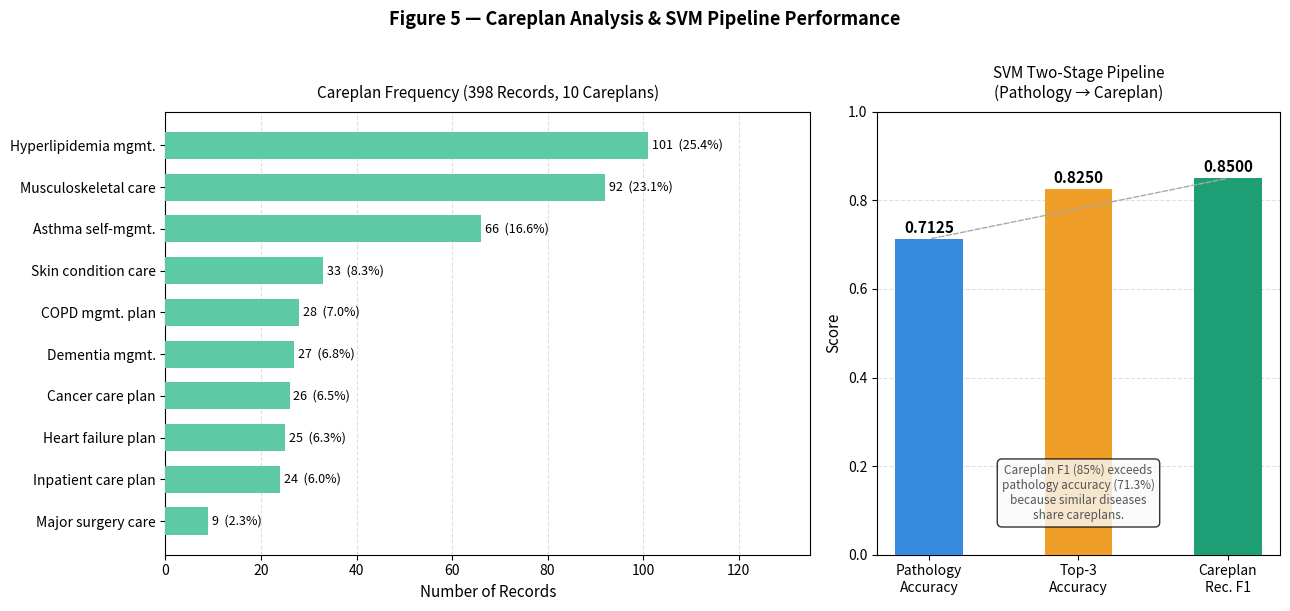

Reproduce this figure in Python.
"""
Figure 5 — Careplan Distribution & SVM Two-Stage Pipeline Performance
Left panel: careplan frequency across the dataset (from preprocessing output).
Right panel: SVM pipeline metrics showing pathology acc → top-3 acc → careplan F1.
Uses exact values from preprocessing.py and SVM careplan model.py outputs.
Run from the project root directory.
"""

import matplotlib.pyplot as plt
import numpy as np

# ── Careplan distribution (from preprocessing.py output) ─────────────────────
careplan_labels = [
    "Hyperlipidemia mgmt.",
    "Musculoskeletal care",
    "Asthma self-mgmt.",
    "Skin condition care",
    "COPD mgmt. plan",
    "Dementia mgmt.",
    "Cancer care plan",
    "Heart failure plan",
    "Inpatient care plan",
    "Major surgery care",
]
careplan_counts = [101, 92, 66, 33, 28, 27, 26, 25, 24, 9]

# ── SVM two-stage pipeline metrics (from SVM careplan model.py output) ────────
pipeline_labels = ["Pathology\nAccuracy", "Top-3\nAccuracy", "Careplan\nRec. F1"]
pipeline_scores = [0.7125, 0.8250, 0.8500]
pipeline_colors = ["#378ADD", "#EF9F27", "#1D9E75"]

# ── Figure ────────────────────────────────────────────────────────────────────
fig, (ax1, ax2) = plt.subplots(1, 2, figsize=(13, 6),
                                gridspec_kw={"width_ratios": [1.6, 1]})
fig.suptitle("Figure 5 — Careplan Analysis & SVM Pipeline Performance",
             fontsize=13, fontweight="bold", y=1.01)

# ── Left: careplan distribution ───────────────────────────────────────────────
y_pos = np.arange(len(careplan_labels))
bars = ax1.barh(y_pos, careplan_counts, color="#5DCAA5", height=0.65, zorder=3)

for bar, val in zip(bars, careplan_counts):
    pct = val / 398 * 100
    ax1.text(bar.get_width() + 0.8,
             bar.get_y() + bar.get_height() / 2,
             f"{val}  ({pct:.1f}%)", va="center", fontsize=9)

ax1.set_yticks(y_pos)
ax1.set_yticklabels(careplan_labels, fontsize=10)
ax1.invert_yaxis()
ax1.set_xlabel("Number of Records", fontsize=11)
ax1.set_title("Careplan Frequency (398 Records, 10 Careplans)", fontsize=11, pad=10)
ax1.xaxis.grid(True, linestyle="--", alpha=0.4, zorder=0)
ax1.set_axisbelow(True)
ax1.set_xlim(0, 135)

# ── Right: SVM pipeline performance ──────────────────────────────────────────
bars2 = ax2.bar(pipeline_labels, pipeline_scores, color=pipeline_colors,
                width=0.45, zorder=3)

for bar, score in zip(bars2, pipeline_scores):
    ax2.text(bar.get_x() + bar.get_width() / 2,
             bar.get_height() + 0.008,
             f"{score:.4f}", ha="center", va="bottom", fontsize=11, fontweight="bold")

# Arrow annotation showing improvement
ax2.annotate("", xy=(2, 0.85), xytext=(0, 0.7125),
             arrowprops=dict(arrowstyle="-", color="#aaa", lw=1, linestyle="dashed"))

ax2.set_ylim(0, 1.0)
ax2.set_ylabel("Score", fontsize=11)
ax2.set_title("SVM Two-Stage Pipeline\n(Pathology → Careplan)", fontsize=11, pad=10)
ax2.yaxis.grid(True, linestyle="--", alpha=0.4, zorder=0)
ax2.set_axisbelow(True)

# Note
ax2.text(0.5, 0.08,
         "Careplan F1 (85%) exceeds\npathology accuracy (71.3%)\nbecause similar diseases\nshare careplans.",
         transform=ax2.transAxes, ha="center", fontsize=8.5,
         color="#555", bbox=dict(boxstyle="round,pad=0.4", facecolor="#f9f9f9", alpha=0.8))

plt.tight_layout()
plt.savefig("figure5_careplan_analysis.png", dpi=150, bbox_inches="tight")
plt.show()
print("Saved: figure5_careplan_analysis.png")
